Run: headless pygame with SDL's dummy video driver; simulated clock (each Clock.tick advances the game by its frame time, no real sleeping); random seed 0; keys injected as events and as key.get_pressed() state; no mouse input.
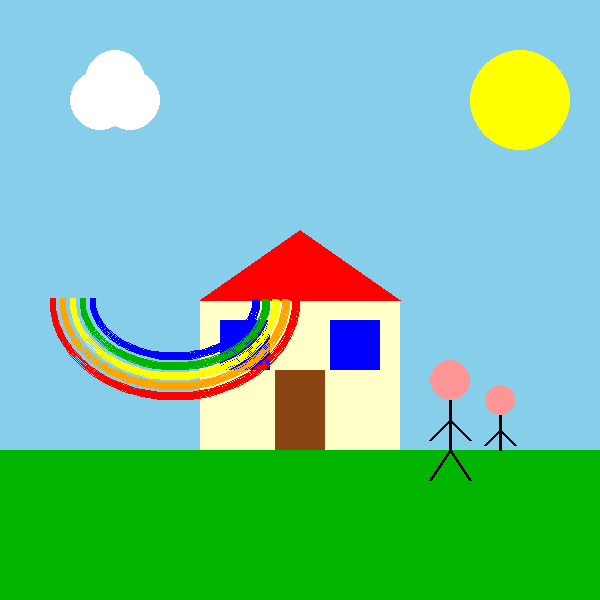
Frame 1 of 4 · flips 1–60 · no input
Frame 2 of 4 · flips 61–180 · tapped SPACE, RETURN · held RIGHT (→), D · screen unchanged from frame 1, image omitted
Frame 3 of 4 · flips 181–300 · held DOWN (↓), S · screen unchanged from frame 2, image omitted
Frame 4 of 4 · flips 301–420 · held LEFT (←), A, UP (↑), W · screen unchanged from frame 3, image omitted

The pygame program that drew these frames:

import pygame, sys
from pygame.locals import *

AMPLE = 600
ALT = 600
TAMANY = (AMPLE, ALT)

NEGRE = (0,0,0)
BLANC = (255,255,255)
VERMELL = (255,0,0)
GROC = (255,255,0)
VERD = (0,180,0)
BLAU = (0,0,255)
MARRON = (139,69,19)
ROSA = (255,150,150)
TARONJA = (255,165,0)

pygame.init()
pantalla = pygame.display.set_mode(TAMANY)
pygame.display.set_caption('Dibuix')

while True:
    for event in pygame.event.get():
        if event.type == QUIT:
            pygame.quit()
            sys.exit()

    pantalla.fill((135,206,235))  # cielo azul claro

    # Herba
    pygame.draw.rect(pantalla, VERD, (0,450,600,150))

    # Casa
    pygame.draw.rect(pantalla, (255,255,200), (200,300,200,150))

    # Sostre
    pygame.draw.polygon(pantalla, VERMELL, [(200,300),(400,300),(300,230)])

    # Porta
    pygame.draw.rect(pantalla, MARRON, (275,370,50,80))

    # Finestres
    pygame.draw.rect(pantalla, BLAU, (220,320,50,50))
    pygame.draw.rect(pantalla, BLAU, (330,320,50,50))

    # Sol (arriba derecha)
    pygame.draw.circle(pantalla, GROC, (520,100),50)

    # Núvols
    pygame.draw.circle(pantalla, BLANC, (100,100),30)
    pygame.draw.circle(pantalla, BLANC, (130,100),30)
    pygame.draw.circle(pantalla, BLANC, (115,80),30)

    # Arc de Sant Martí (izquierda)
    pygame.draw.arc(pantalla, VERMELL, (50,200,250,200), 3.14, 6.28, 6)
    pygame.draw.arc(pantalla, TARONJA, (60,210,230,180), 3.14, 6.28, 6)
    pygame.draw.arc(pantalla, GROC, (70,220,210,160), 3.14, 6.28, 6)
    pygame.draw.arc(pantalla, VERD, (80,230,190,140), 3.14, 6.28, 6)
    pygame.draw.arc(pantalla, BLAU, (90,240,170,120), 3.14, 6.28, 6)

    # Persona gran (derecha de la casa)
    pygame.draw.circle(pantalla, ROSA, (450,380),20)
    pygame.draw.line(pantalla, NEGRE, (450,400),(450,450),3)
    pygame.draw.line(pantalla, NEGRE, (450,420),(430,440),3)
    pygame.draw.line(pantalla, NEGRE, (450,420),(470,440),3)
    pygame.draw.line(pantalla, NEGRE, (450,450),(430,480),3)
    pygame.draw.line(pantalla, NEGRE, (450,450),(470,480),3)

    # Persona petita
    pygame.draw.circle(pantalla, ROSA, (500,400),15)
    pygame.draw.line(pantalla, NEGRE, (500,415),(500,450),3)
    pygame.draw.line(pantalla, NEGRE, (500,430),(485,445),3)
    pygame.draw.line(pantalla, NEGRE, (500,430),(515,445),3)

    pygame.display.update()
